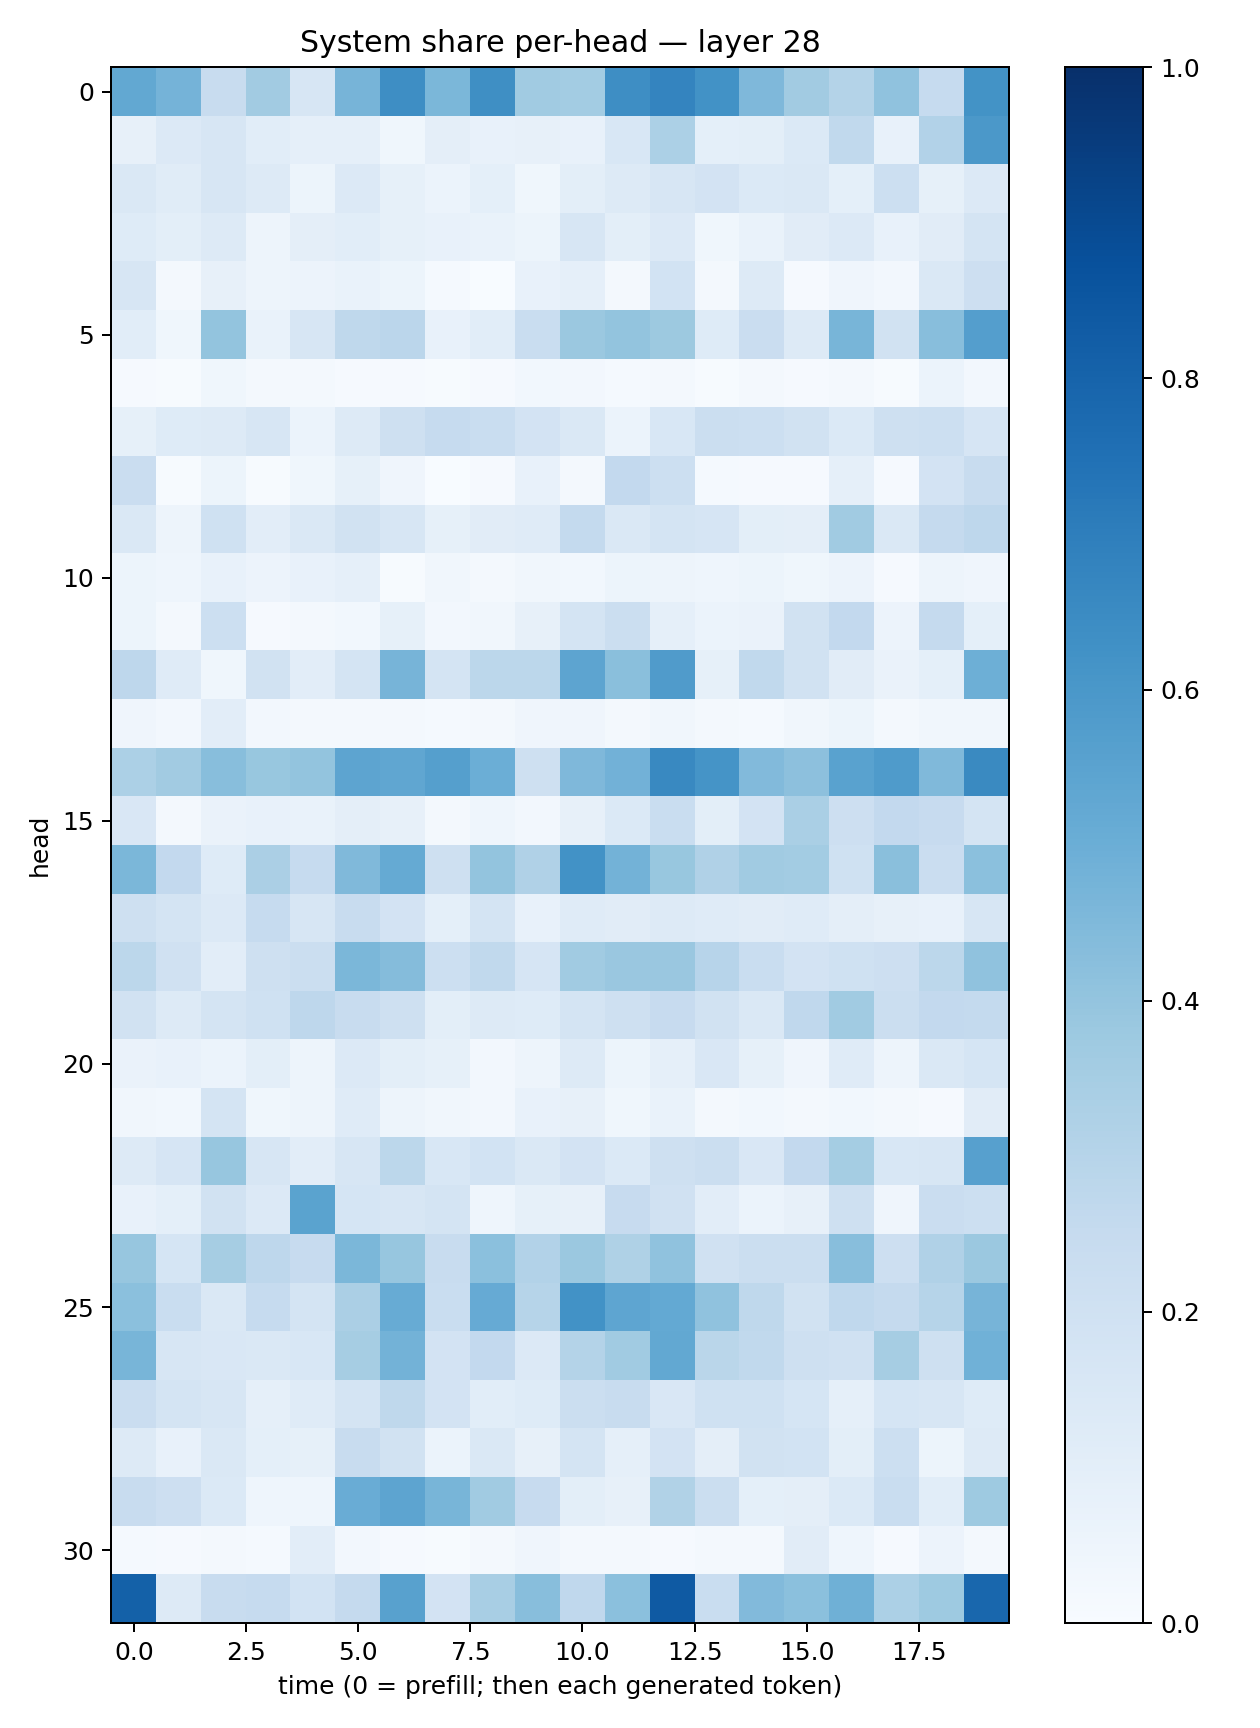

Values plotted in this chart, from the file beside it:
0.5238067, 0.4758062, 0.24060835, 0.362583, 0.16333513, 0.47184965, 0.63830996, 0.459448, 0.6365338, 0.36522263, 0.35899547, 0.63841355, 0.67421794, 0.6246586, 0.45119023, 0.3610226, 0.30833602, 0.4078309, 0.24744214, 0.61823493
0.08101, 0.1356, 0.1634, 0.1063, 0.08674, 0.08806, 0.03751, 0.09637, 0.07581, 0.08046, 0.07537, 0.1539, 0.3293, 0.09285, 0.09793, 0.1367, 0.2639, 0.07581, 0.3104, 0.5944
0.1478, 0.1158, 0.164, 0.1251, 0.05205, 0.1353, 0.08546, 0.05883, 0.09129, 0.03639, 0.1003, 0.1311, 0.1583, 0.1826, 0.1402, 0.1475, 0.09306, 0.2186, 0.08482, 0.1343
0.1235, 0.09968, 0.1275, 0.05058, 0.09501, 0.1059, 0.08594, 0.0736, 0.06959, 0.05169, 0.1619, 0.1009, 0.1358, 0.03609, 0.0699, 0.1097, 0.1358, 0.07457, 0.11, 0.1747
0.1594, 0.01578, 0.08139, 0.05053, 0.05691, 0.0667, 0.05184, 0.01196, 0.003607, 0.07407, 0.08735, 0.01805, 0.1855, 0.01565, 0.1273, 0.008482, 0.04154, 0.0265, 0.1436, 0.211
0.106, 0.03564, 0.4006, 0.06744, 0.1596, 0.2715, 0.283, 0.07049, 0.1088, 0.2329, 0.3793, 0.4009, 0.3785, 0.1248, 0.2286, 0.1302, 0.4656, 0.1943, 0.4275, 0.5667
0.01094, 0.007392, 0.03792, 0.01569, 0.01962, 0.009286, 0.008006, 0.005538, 0.007894, 0.02996, 0.0238, 0.01387, 0.01807, 0.004341, 0.01625, 0.00971, 0.0171, 0.004724, 0.06244, 0.02581
0.08237, 0.125, 0.1265, 0.1577, 0.06235, 0.1263, 0.207, 0.2473, 0.2326, 0.1797, 0.1429, 0.05942, 0.1554, 0.2192, 0.2162, 0.1883, 0.1391, 0.2053, 0.2186, 0.1642
0.2298, 0.006356, 0.05146, 0.006104, 0.03584, 0.0844, 0.04113, 0.002351, 0.01156, 0.07577, 0.01611, 0.2578, 0.2163, 0.01227, 0.01131, 0.01019, 0.08748, 0.009058, 0.1814, 0.241
0.1461, 0.04705, 0.2002, 0.1051, 0.144, 0.1884, 0.1593, 0.08398, 0.1104, 0.1187, 0.2565, 0.1463, 0.178, 0.1652, 0.1007, 0.09407, 0.3666, 0.1409, 0.2501, 0.2758
0.05165, 0.04511, 0.07542, 0.05638, 0.07116, 0.08873, 0.005685, 0.03374, 0.01781, 0.03452, 0.02906, 0.05146, 0.04909, 0.0449, 0.05199, 0.03738, 0.0553, 0.01171, 0.05034, 0.04111
0.05359, 0.01752, 0.216, 0.01033, 0.02047, 0.0309, 0.08217, 0.0249, 0.03245, 0.08081, 0.1779, 0.223, 0.08616, 0.05876, 0.06547, 0.1906, 0.2594, 0.05539, 0.2539, 0.09233
0.2758, 0.1185, 0.03804, 0.1915, 0.1048, 0.1766, 0.4725, 0.1769, 0.2779, 0.2803, 0.5429, 0.4254, 0.5791, 0.08485, 0.2637, 0.1913, 0.1122, 0.06558, 0.09333, 0.4933
0.03993, 0.02635, 0.1036, 0.02451, 0.02035, 0.01727, 0.01831, 0.0122, 0.02198, 0.04115, 0.03942, 0.02077, 0.03231, 0.01605, 0.01507, 0.03202, 0.05365, 0.02026, 0.0328, 0.03493
0.3284, 0.3606, 0.4269, 0.3898, 0.3992, 0.5398, 0.5322, 0.5639, 0.4992, 0.2046, 0.4503, 0.481, 0.6585, 0.6172, 0.4448, 0.4141, 0.5537, 0.5827, 0.4462, 0.6529
0.1508, 0.02112, 0.06513, 0.07774, 0.06905, 0.09454, 0.0785, 0.0205, 0.04684, 0.0269, 0.07908, 0.1371, 0.2329, 0.1008, 0.183, 0.3361, 0.213, 0.2611, 0.243, 0.1756
0.4582, 0.258, 0.1231, 0.3354, 0.2468, 0.4489, 0.5193, 0.2045, 0.3993, 0.3175, 0.6243, 0.4767, 0.3886, 0.3203, 0.366, 0.3585, 0.1993, 0.4254, 0.2289, 0.4195
0.2067, 0.1765, 0.1361, 0.2495, 0.1626, 0.2404, 0.1806, 0.09049, 0.1724, 0.07547, 0.1186, 0.1125, 0.1262, 0.1178, 0.112, 0.1194, 0.09587, 0.0782, 0.07484, 0.1565
0.2776, 0.199, 0.1039, 0.2054, 0.2239, 0.4578, 0.4367, 0.216, 0.2647, 0.1675, 0.3657, 0.3832, 0.3844, 0.2952, 0.2313, 0.1807, 0.2, 0.2119, 0.2779, 0.4098
0.1882, 0.1295, 0.1741, 0.2014, 0.2763, 0.2389, 0.2092, 0.09795, 0.128, 0.1232, 0.1748, 0.2063, 0.2442, 0.1918, 0.143, 0.2673, 0.3663, 0.2191, 0.2602, 0.2548
0.06594, 0.07371, 0.05886, 0.09937, 0.05044, 0.1356, 0.09979, 0.08321, 0.02586, 0.04843, 0.128, 0.05175, 0.08975, 0.152, 0.08485, 0.03922, 0.1203, 0.04714, 0.1453, 0.1695
0.03415, 0.03053, 0.1724, 0.03802, 0.04935, 0.1174, 0.0474, 0.03397, 0.02644, 0.07692, 0.07814, 0.0376, 0.06868, 0.01755, 0.02766, 0.01832, 0.02876, 0.01842, 0.01029, 0.1122
0.1307, 0.1646, 0.3908, 0.1622, 0.1047, 0.159, 0.2802, 0.1531, 0.1848, 0.1407, 0.1834, 0.1398, 0.2063, 0.2254, 0.1505, 0.2582, 0.3517, 0.1551, 0.1588, 0.5612
0.07537, 0.09227, 0.1937, 0.1329, 0.5492, 0.17, 0.1565, 0.1797, 0.04473, 0.08328, 0.07929, 0.2444, 0.1956, 0.1046, 0.05945, 0.07886, 0.207, 0.0413, 0.2303, 0.2162
0.3926, 0.1696, 0.3477, 0.2759, 0.2428, 0.4592, 0.3942, 0.2418, 0.4211, 0.3111, 0.3806, 0.3239, 0.4085, 0.1965, 0.2209, 0.225, 0.4287, 0.2118, 0.3169, 0.3804
0.4217, 0.2323, 0.1439, 0.2468, 0.177, 0.3335, 0.5105, 0.2307, 0.5132, 0.297, 0.6248, 0.536, 0.5226, 0.4091, 0.273, 0.1933, 0.2657, 0.2522, 0.2999, 0.4722
0.4664, 0.163, 0.1491, 0.1469, 0.1529, 0.3484, 0.4777, 0.1814, 0.2604, 0.1335, 0.305, 0.3669, 0.5237, 0.2877, 0.2637, 0.2075, 0.1989, 0.3497, 0.209, 0.4847
0.2293, 0.1781, 0.1608, 0.08854, 0.1187, 0.174, 0.2721, 0.1819, 0.109, 0.1219, 0.2235, 0.2384, 0.1503, 0.2001, 0.2016, 0.171, 0.08951, 0.1717, 0.1602, 0.1233
0.1317, 0.07693, 0.1431, 0.09359, 0.08579, 0.2404, 0.1913, 0.06128, 0.142, 0.07957, 0.1722, 0.0867, 0.1831, 0.09386, 0.1917, 0.1872, 0.1009, 0.2173, 0.05117, 0.1252
0.2394, 0.2112, 0.1382, 0.04656, 0.04665, 0.5062, 0.5422, 0.4679, 0.3648, 0.2424, 0.09876, 0.07971, 0.3143, 0.2232, 0.09346, 0.09738, 0.1388, 0.233, 0.1057, 0.3712
0.01409, 0.01104, 0.01655, 0.0147, 0.1034, 0.02607, 0.01023, 0.005884, 0.0169, 0.04111, 0.01741, 0.01703, 0.009745, 0.02229, 0.02071, 0.1122, 0.04588, 0.008665, 0.05771, 0.01848
0.8098, 0.1286, 0.2355, 0.2482, 0.1852, 0.2505, 0.5568, 0.1835, 0.3435, 0.4264, 0.2689, 0.4186, 0.8362, 0.2313, 0.4432, 0.4217, 0.489, 0.3289, 0.3737, 0.7866
